Run: headless pygame with SDL's dummy video driver; simulated clock (each Clock.tick advances the game by its frame time, no real sleeping); random seed 0; keys injected as events and as key.get_pressed() state; no mouse input.
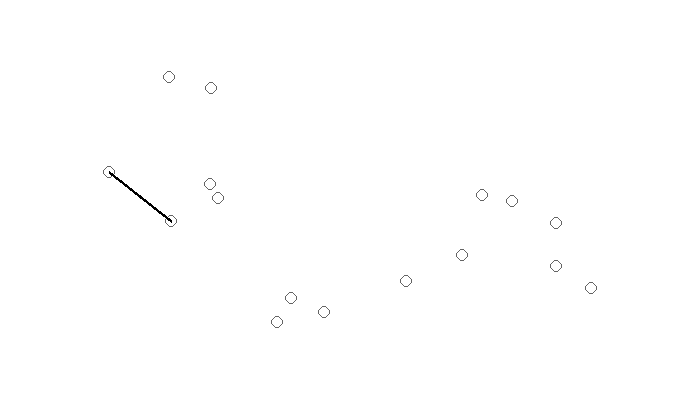
Frame 1 of 4 · flips 1–60 · no input
Frame 2 of 4 · flips 61–180 · tapped SPACE, RETURN · held RIGHT (→), D · screen unchanged from frame 1, image omitted
Frame 3 of 4 · flips 181–300 · held DOWN (↓), S · screen unchanged from frame 2, image omitted
Frame 4 of 4 · flips 301–420 · held LEFT (←), A, UP (↑), W · screen unchanged from frame 3, image omitted

The pygame program that drew these frames:


from math import pi, atan2
import pygame
from random import randint

canvasW, canvasH = 680, 400
canvas = pygame.display.set_mode((canvasW, canvasH))

minX = int(canvasW * 0.1)
maxX = int(canvasW * 0.9)

minY = int(canvasH * 0.1)
maxY = int(canvasH * 0.9)

numberOfPoints = 16
points = [ (randint(minX, maxX), randint(minY, maxY)) for _ in range(numberOfPoints) ]
connected = [True] + [False for _ in range(numberOfPoints-1)]

pointRadius = 6


def findHull(currentPoint, currentAngle):

    connectionOrder = [currentPoint]

    smallest_dAngle = pi * 2
    smallest_dAngle_Index = currentPoint
    closestAngleToOtherPoint = currentAngle

    for otherPointIndex in range(numberOfPoints):
        # Don't check current against itself
        if currentPoint == otherPointIndex: continue

        # Skip already connected points
        if connected[otherPointIndex]: continue

        otherX, otherY = points[otherPointIndex]
        dx = otherX - points[currentPoint][0]
        dy = otherY - points[currentPoint][1]
        angleToOtherPoint = atan2(dy, dx)

        # Difference between currentAngle and angleToOtherPoint
        # NOTE: may need to add 2pi and mod 2pi
        dAngle = abs(angleToOtherPoint - currentAngle)

        # If dAngle is less than smallest dAngle, 
        if dAngle <= smallest_dAngle:
            smallest_dAngle = dAngle
            smallest_dAngle_Index = otherPointIndex
            closestAngleToOtherPoint = angleToOtherPoint

    if smallest_dAngle_Index == connectionOrder[0]: return False
    
    connectionOrder.append(smallest_dAngle_Index)
    connected[smallest_dAngle_Index] = True

    returnValue = findHull(smallest_dAngle_Index, 0.0)

    if returnValue == False:
        return connectionOrder
    
    if isinstance(returnValue, list):
        return returnValue
    
    



    # closestAngle, smallestDifAngle, closestAngleIndex = currentAngle + pi, 2 * pi, currentPoint

    # for otherPointIndex in range(numberOfPoints):
    #     if currentPoint == otherPointIndex: continue

    #     otherPoint = points[otherPointIndex]
    #     dx = otherPoint[0] - points[currentPoint][0]
    #     dy = otherPoint[1] - points[currentPoint][1]
    #     angleToOtherPoint = atan2(dy, dx)

    #     dAngle = closestAngle - angleToOtherPoint
    #     if dAngle <= smallestDifAngle:
    #         smallestDifAngle = dAngle

# Finding the point closest to the top, so that the starting angle can begin at 0.0
minY, pointWithMinY = canvasH, 0
for i in range(numberOfPoints):
    if points[i][1] <= minY:
        minY = points[i][1]
        pointWithMinY = i


connectionOrder = findHull(pointWithMinY, 0.0)



while True:
    for ev in pygame.event.get():
        if ev.type == pygame.QUIT:
            pygame.quit()
            exit(0)
            
    canvas.fill((255, 255, 255))

    for pt in points:
        pygame.draw.circle(canvas, (100,100,100), pt, pointRadius, 1)
    
    # pygame.draw.line(canvas, (0,0,0), points[0], points[1], int(pointRadius/2))

    start = connectionOrder
    end = connectionOrder[1:] + [connectionOrder[0]]

    for s, e in zip(start, end):
        pygame.draw.line(canvas, (0,0,0), points[s], points[e], int(pointRadius/2))
    
    # for c in range(len(connectionOrder)):
    #     n = (c + 1) % len(connectionOrder)

    #     start = points[connectionOrder[c]]
    #     end = points[connectionOrder[n]]

    #     pygame.draw.line(canvas, (0,0,0), start, end, int(pointRadius/2))

        

    pygame.display.flip()
